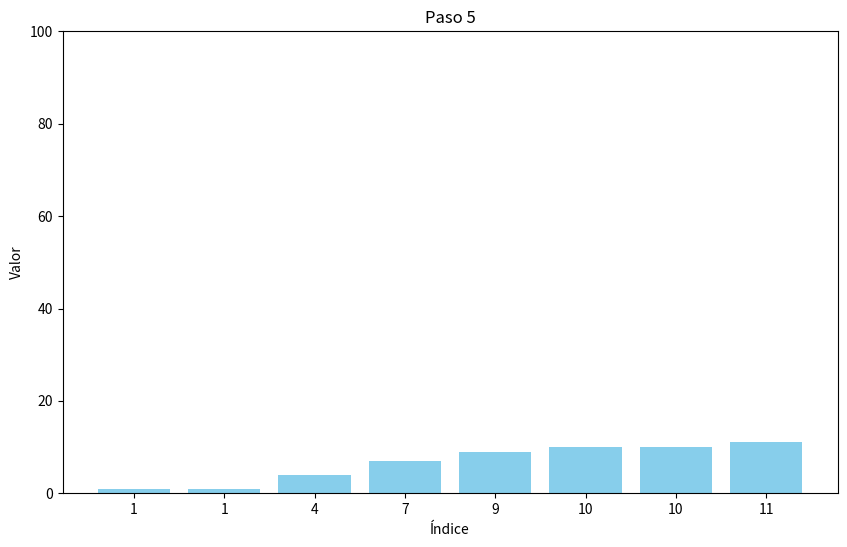

Generate this figure with matplotlib:
# Esta implementación utiliza el pivote como el último elemento en la lista nums
# Tiene un puntero para realizar un seguimiento de los elementos más pequeños que el pivote
# Al final de la función partition(), el puntero se intercambia con el pivote
# para obtener una lista "ordenada" en relación al pivote
import matplotlib.pyplot as plt

# Función para encontrar la posición de partición
def particion(lista, bajo, alto):

    # elegir el elemento más a la derecha como pivote, esto se puede cambiar
    pivote = lista[alto]

    # puntero para el elemento mayor
    i = bajo - 1
    # recorrer todos los elementos
    # comparar cada elemento con el pivote
    for j in range(bajo, alto):
        if lista[j] <= pivote:
            # Si se encuentra un elemento menor que el pivote
            # intercambiarlo con el elemento mayor señalado por i
            i = i + 1
            # Intercambiar el elemento en i con el elemento en j
            (lista[i], lista[j]) = (lista[j], lista[i])
    # Intercambiar el elemento del pivote con el elemento mayor especificado por i
    (lista[i + 1], lista[alto]) = (lista[alto], lista[i + 1])
    # Devolver la posición desde donde se hace la partición
    return i + 1

# función para realizar quicksort
def quickSort(lista, bajo, alto,steps):
    if bajo < alto:
        # Encontrar el elemento pivote de tal manera que
        # los elementos menores que el pivote estén a la izquierda
        # los elementos mayores que el pivote estén a la derecha
        pi = particion(lista, bajo, alto)
        steps.append(lista)
        # Llamada recursiva en la parte izquierda del pivote
        quickSort(lista, bajo, pi - 1,steps)
        # Llamada recursiva en la parte derecha del pivote
        quickSort(lista, pi + 1, alto,steps)
        return steps

datos = [1, 7, 4, 1, 10, 9,11,12 -2]
print("Lista desordenada:")
print(datos)

tamano = len(datos)



steps = []
steps.append(datos)
quickSort(datos.copy(), 0, tamano - 1,steps)

# Configurar el gráfico
plt.figure(figsize=(10, 6))

# Visualizar los pasos del ordenamiento
for i, step in enumerate(steps):
    plt.clf()
    plt.bar(range(len(step)), step, color='skyblue')
    plt.title(f'Paso {i+1}')
    plt.xlabel('Índice')
    plt.ylabel('Valor')
    plt.xticks(range(len(step)), [str(x) for x in step])
    plt.ylim(0, 100)
    plt.pause(1)  # Pausa para una mejor visualización
    plt.draw()

# Mostrar el gráfico final
plt.show()